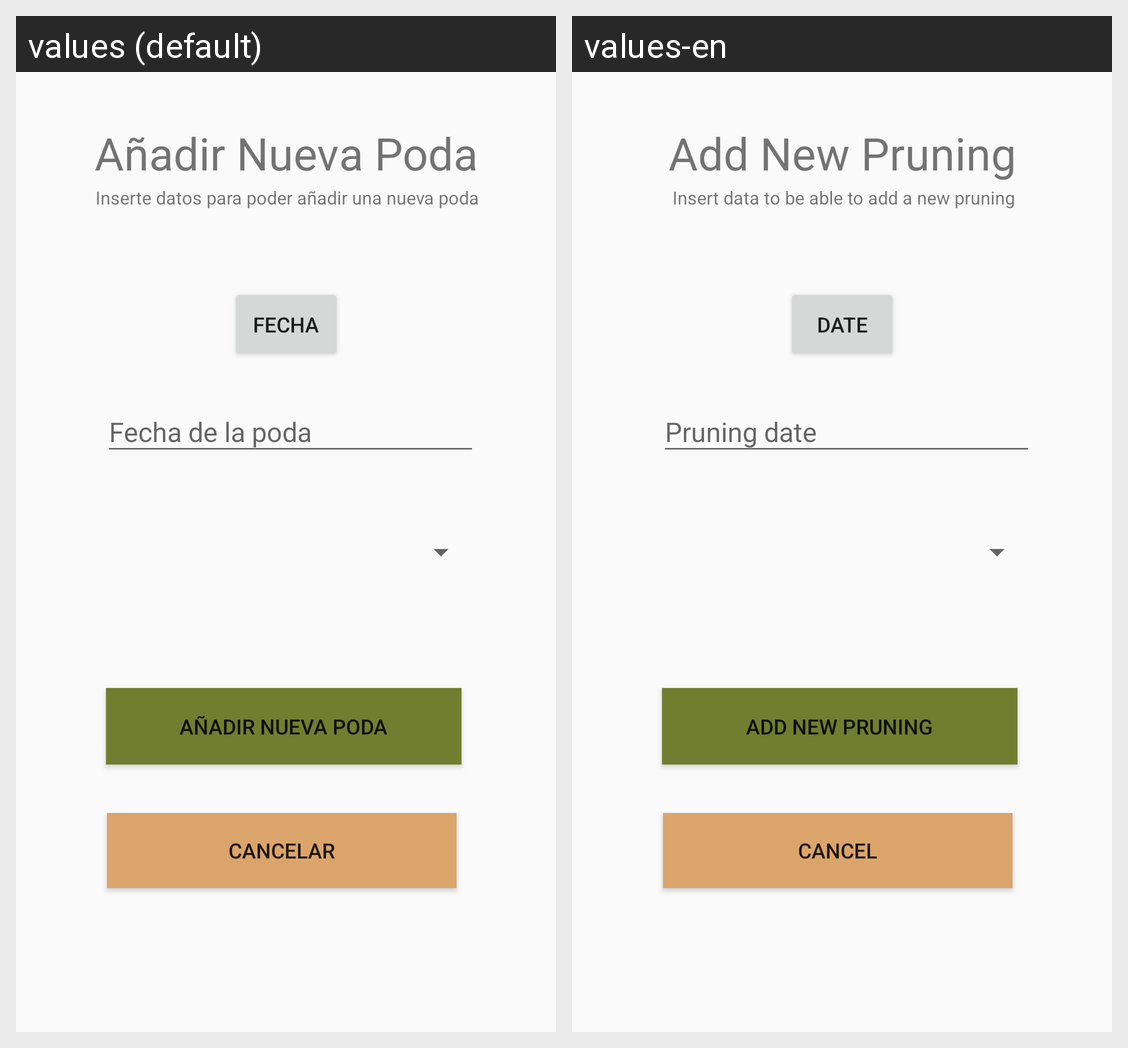

The Android screen above is rendered under two locales of the same app. Produce the string resources it draws, with the default and per-locale values.
Android screen res/layout/activity_annadir_poda.xml rendered under 2 locales, left to right: values (default), values-en. Device: Nexus 5 (rendered at 1080×1920; each locale shown at half size, 540×960, under a caption strip naming it); theme AppTheme.
Strings drawn on this screen, with the default value and each locale's value (text and hints the layout hard-codes, and strings that could not be matched under every locale, appear in the picture but are not listed):

new_poda
  values: Añadir Nueva Poda
  values-en: Add New Pruning

new_poda_des
  values: Inserte datos para poder añadir una nueva poda
  values-en: Insert data to be able to add a new pruning

DATE
  values: FECHA
  values-en: DATE

cancelar
  values: Cancelar
  values-en: Cancel
